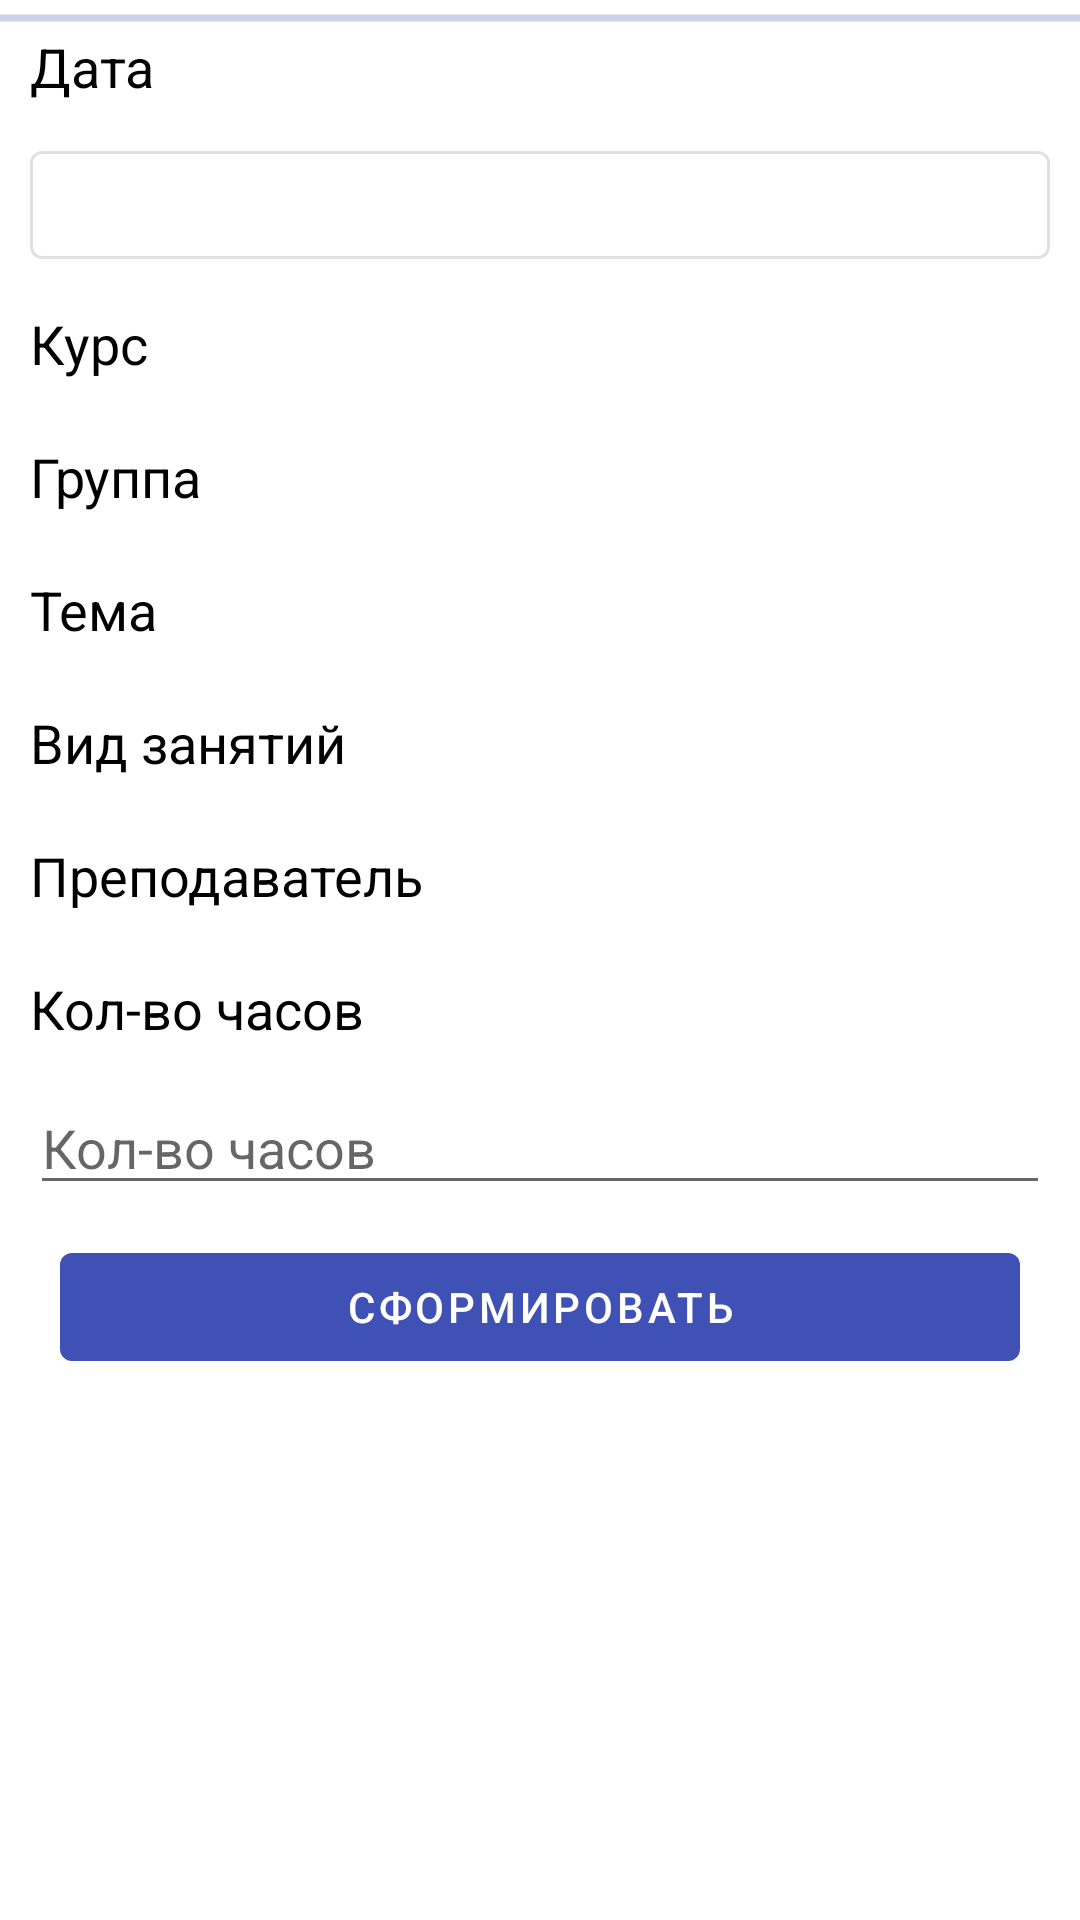

Android layout source for this screen:
<!-- AndroidManifest.xml: activity theme AppTheme -->
<!-- res/layout/activity_new_lesson.xml -->
<?xml version="1.0" encoding="utf-8"?>
<ScrollView
    xmlns:android="http://schemas.android.com/apk/res/android"
    xmlns:tools="http://schemas.android.com/tools"
    android:layout_width="match_parent"
    android:layout_height="match_parent"
    tools:context=".ui.lessons.NewLessonActivity">
    <RelativeLayout
        android:layout_width="match_parent"
        android:layout_height="wrap_content">
    <LinearLayout
        android:layout_width="match_parent"
        android:layout_height="wrap_content"
        android:orientation="vertical"
        android:layout_margin="10dp"
        android:focusable="true"
        android:focusableInTouchMode="true"
        >
        <TextView
            android:id="@+id/new_lesson_date"
            android:layout_width="match_parent"
            android:layout_height="wrap_content"
            android:text="@string/new_lesson_date"
            android:textColor="@android:color/black"
            android:textSize="18sp"
            />
        <com.google.android.material.button.MaterialButton
            android:id="@+id/btn_date_picker"
            android:layout_width="match_parent"
            android:layout_height="wrap_content"
            tools:text="10-10-19"
            style="@style/Widget.MaterialComponents.Button.OutlinedButton"
            android:layout_marginTop="10dp"
            android:layout_marginBottom="10dp"
            />

        <TextView
            android:id="@+id/new_lesson_course"
            android:layout_width="match_parent"
            android:layout_height="wrap_content"
            android:text="@string/home_fragment_spinner_title_course"
            android:textColor="@android:color/black"
            android:textSize="18sp"
            />
        <androidx.appcompat.widget.AppCompatSpinner
            android:id="@+id/spin_course"
            android:layout_width="match_parent"
            android:layout_height="wrap_content"
            style="@style/SpinnerStyle"
            />
        <TextView
            android:id="@+id/new_lesson_group"
            android:layout_width="match_parent"
            android:layout_height="wrap_content"
            android:text="@string/new_lesson_group"
            android:textColor="@android:color/black"
            android:textSize="18sp"
            />
        <androidx.appcompat.widget.AppCompatSpinner
            android:id="@+id/spin_group"
            android:layout_width="match_parent"
            android:layout_height="wrap_content"
            style="@style/SpinnerStyle"
            />
        <TextView
            android:id="@+id/new_lesson_theme"
            android:layout_width="match_parent"
            android:layout_height="wrap_content"
            android:text="@string/new_lesson_theme"
            android:textColor="@android:color/black"
            android:textSize="18sp"
            />
        <androidx.appcompat.widget.AppCompatSpinner
            android:id="@+id/spin_theme"
            android:layout_width="match_parent"
            android:layout_height="wrap_content"
            style="@style/SpinnerStyle"
            />
        <TextView
            android:id="@+id/new_lesson_type"
            android:layout_width="match_parent"
            android:layout_height="wrap_content"
            android:text="@string/new_lesson_type"
            android:textColor="@android:color/black"
            android:textSize="18sp"
            />
        <androidx.appcompat.widget.AppCompatSpinner
            android:id="@+id/spin_type"
            android:layout_width="match_parent"
            android:layout_height="wrap_content"
            style="@style/SpinnerStyle"
            />
        <TextView
            android:id="@+id/new_lesson_teacher"
            android:layout_width="match_parent"
            android:layout_height="wrap_content"
            android:textColor="@android:color/black"
            android:textSize="18sp"
            android:text="@string/home_fragment_spinner_title_teacher"
            />
        <androidx.appcompat.widget.AppCompatSpinner
            android:id="@+id/spin_teacher"
            android:layout_width="match_parent"
            android:layout_height="wrap_content"
            style="@style/SpinnerStyle"
            />
        <TextView
            android:id="@+id/new_lesson_count"
            android:layout_width="match_parent"
            android:layout_height="wrap_content"
            android:text="@string/new_lesson_count"
            android:textColor="@android:color/black"
            android:textSize="18sp"
            />
        <com.google.android.material.textfield.TextInputEditText
            android:id="@+id/edt_count"
            android:layout_width="match_parent"
            android:layout_height="wrap_content"
            android:hint="@string/new_lesson_count"
            android:inputType="number"
            android:layout_marginTop="@dimen/margin_size_12"
            />

        <com.google.android.material.button.MaterialButton
            android:id="@+id/btn_form"
            android:layout_width="match_parent"
            android:layout_height="wrap_content"
            android:text="@string/btn_text_form"
            style="@style/Widget.MaterialComponents.Button.UnelevatedButton"
            android:layout_margin="10dp"
            />
    </LinearLayout>

        <ProgressBar
            android:id="@+id/new_les_progress_bar"
            style="?android:attr/progressBarStyleHorizontal"
            android:layout_width="match_parent"
            android:layout_height="12dp"
            android:layout_alignParentTop="true"
            android:indeterminate="true"
            android:padding="0dp"
            />

        <include
            android:layout_width="match_parent"
            android:layout_height="match_parent"
            android:layout_centerInParent="true"
            android:id="@+id/llProgressBar"
            android:visibility="gone"
            layout="@layout/progress_dialog"/>
    </RelativeLayout>

</ScrollView>
<!-- res/layout/progress_dialog.xml (included above) -->
<?xml version="1.0" encoding="utf-8"?>
<LinearLayout
    xmlns:android="http://schemas.android.com/apk/res/android"
    android:gravity="center"
    android:orientation="vertical"
    android:background="#CCFFFFFF"
    android:layout_width="match_parent"
    android:layout_height="match_parent">

    <ProgressBar
        android:id="@+id/progressBar"
        android:layout_width="wrap_content"
        android:layout_height="wrap_content"/>

    <TextView
        android:id="@+id/txt_sign_in"
        android:layout_width="wrap_content"
        android:layout_height="wrap_content"
        android:textStyle="bold"
        android:gravity="center"
        android:textColor="@color/colorPrimary"
        android:text="Выполняется  вход ..."/>
    <TextView
        android:id="@+id/txt_new_lesson"
        android:layout_width="wrap_content"
        android:layout_height="wrap_content"
        android:textStyle="bold"
        android:gravity="center"
        android:textColor="@color/colorPrimary"
        android:text="Сформирование урока ..."/>


</LinearLayout>
<!-- resources referenced by this layout -->
<resources>
  <color name="colorPrimary">#3F51B5</color>
  <dimen name="margin_size_12">12dp</dimen>
  <string name="btn_text_form">Сформировать</string>
  <string name="home_fragment_spinner_title_course">Курс</string>
  <string name="home_fragment_spinner_title_teacher">Преподаватель</string>
  <string name="new_lesson_count">Кол-во часов</string>
  <string name="new_lesson_date">Дата</string>
  <string name="new_lesson_group">Группа</string>
  <string name="new_lesson_theme">Тема</string>
  <string name="new_lesson_type">Вид занятий</string>
  <style name="SpinnerStyle" parent="Widget.AppCompat.DropDownItem.Spinner">
          <item name="android:layout_marginBottom">10dp</item>
          <item name="android:layout_marginTop">10dp</item>
          <item name="android:background">@drawable/spinner_background</item>
          <item name="android:spinnerMode">dialog</item>
  
      </style>
  <style name="AppTheme" parent="Theme.MaterialComponents.Light.DarkActionBar">
          
          <item name="colorPrimary">@color/colorPrimary</item>
          <item name="colorPrimaryDark">@color/colorPrimaryDark</item>
          <item name="colorAccent">@color/colorAccent</item>
          <item name="android:activityOpenEnterAnimation">@anim/bottom_up</item>
          <item name="android:activityOpenExitAnimation">@anim/idle</item>
          <item name="android:activityCloseEnterAnimation">@anim/idle</item>
          <item name="android:activityCloseExitAnimation">@anim/bottom_down</item>
      </style>
  <!-- drawable spinner_background (drawable) -->
  <?xml version="1.0" encoding="utf-8"?>
  <selector xmlns:android="http://schemas.android.com/apk/res/android">
      <item>
          <shape android:shape="rectangle">
              <corners android:radius="3dip" />
              <stroke android:width="1dip" android:color="@android:color/darker_gray" />
          </shape>
      </item>
  </selector>
  <color name="colorPrimaryDark">#303F9F</color>
  <color name="colorAccent">#3F51B5</color>
</resources>
